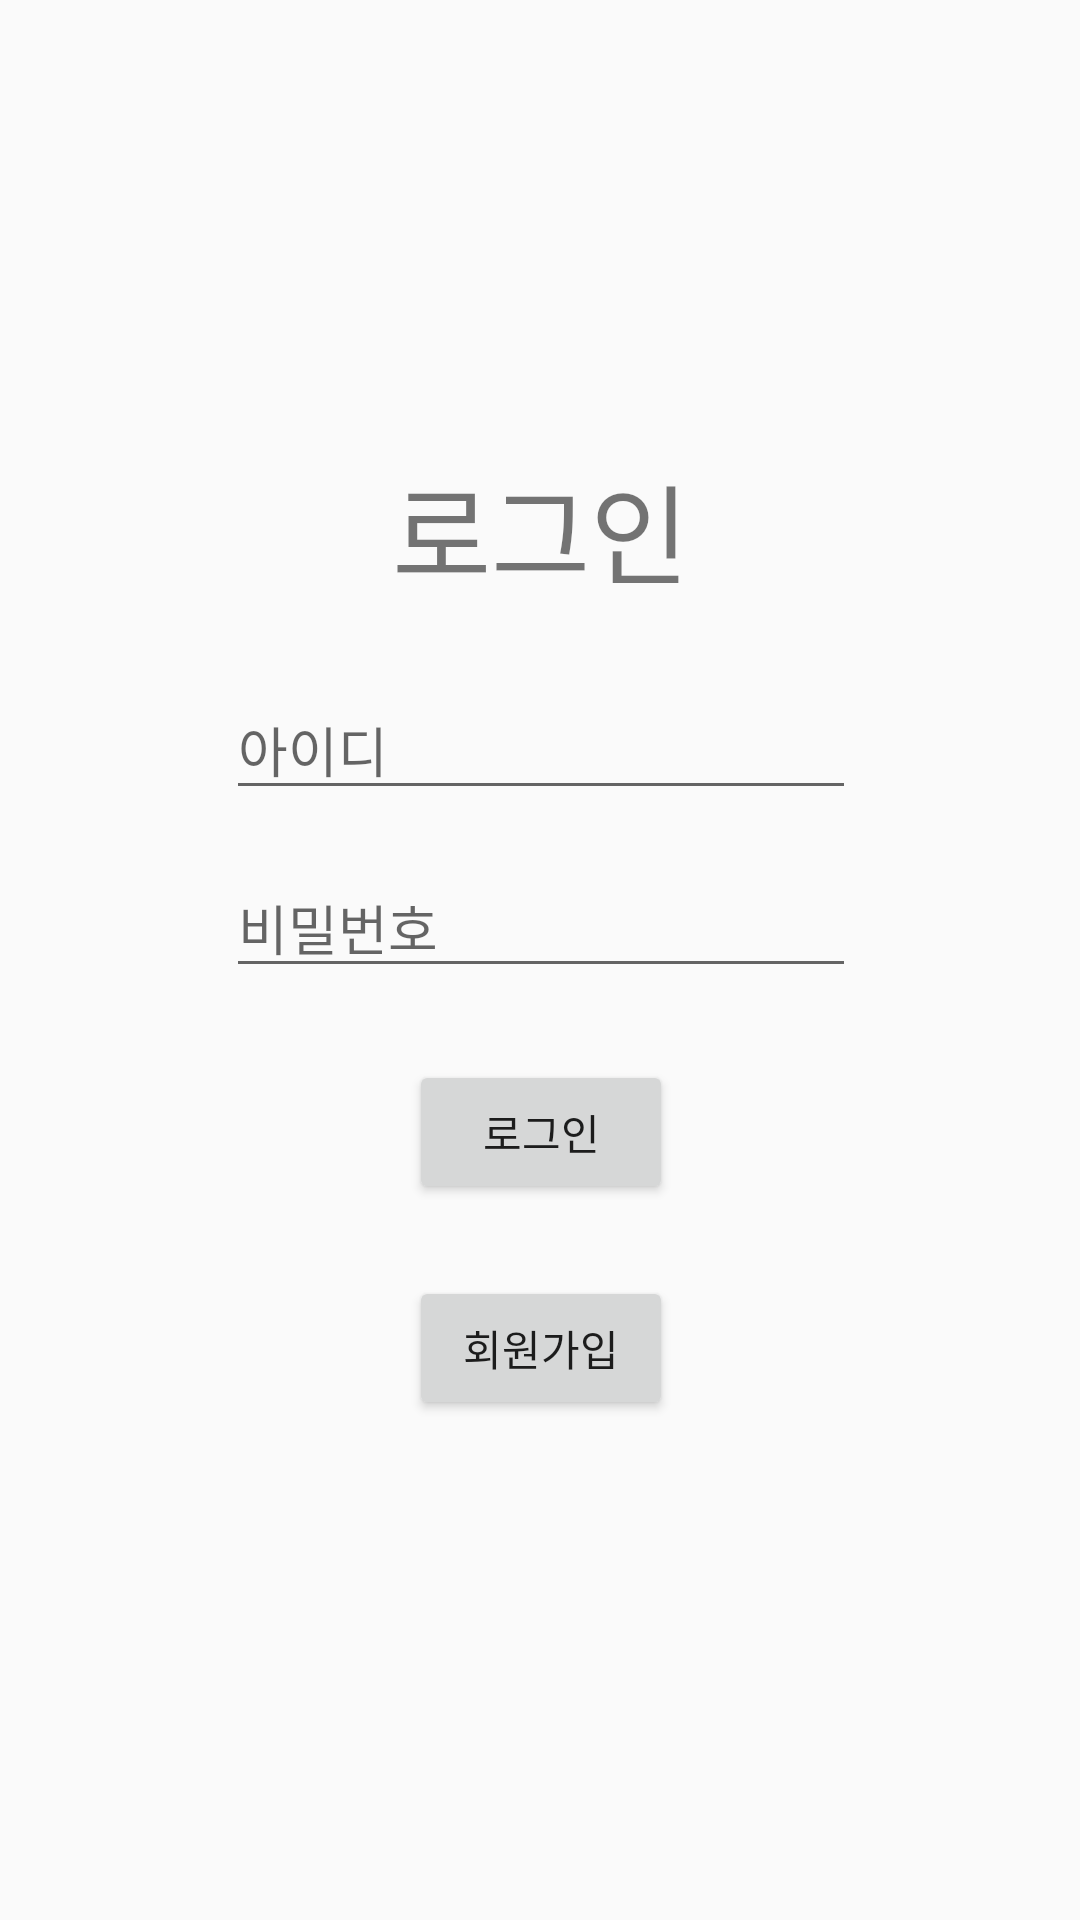

Layout XML and referenced resources for this Android screen:
<!-- AndroidManifest.xml: application theme AppTheme -->
<!-- res/layout/activity_login.xml -->
<?xml version="1.0" encoding="utf-8"?>
<androidx.constraintlayout.widget.ConstraintLayout xmlns:android="http://schemas.android.com/apk/res/android"
    xmlns:app="http://schemas.android.com/apk/res-auto"
    xmlns:tools="http://schemas.android.com/tools"
    android:layout_width="match_parent"
    android:layout_height="match_parent"
    tools:context=".LoginActivity">

    <TextView
        android:id="@+id/textView"
        android:layout_width="wrap_content"
        android:layout_height="wrap_content"
        android:layout_marginTop="150dp"
        android:text="로그인"
        android:textSize="36sp"
        app:layout_constraintEnd_toEndOf="parent"
        app:layout_constraintStart_toStartOf="parent"
        app:layout_constraintTop_toTopOf="parent" />

    <EditText
        android:id="@+id/ed_id"
        android:layout_width="wrap_content"
        android:layout_height="wrap_content"
        android:layout_marginTop="24dp"
        android:ems="10"
        android:hint="아이디"
        android:inputType="textPersonName"
        app:layout_constraintEnd_toEndOf="@+id/textView"
        app:layout_constraintStart_toStartOf="@+id/textView"
        app:layout_constraintTop_toBottomOf="@+id/textView" />

    <EditText
        android:id="@+id/et_password"
        android:layout_width="wrap_content"
        android:layout_height="wrap_content"
        android:layout_marginTop="16dp"
        android:ems="10"
        android:hint="비밀번호"
        android:inputType="textPersonName"
        app:layout_constraintEnd_toEndOf="@+id/ed_id"
        app:layout_constraintStart_toStartOf="@+id/ed_id"
        app:layout_constraintTop_toBottomOf="@+id/ed_id" />

    <Button
        android:id="@+id/button"
        android:layout_width="wrap_content"
        android:layout_height="wrap_content"
        android:layout_marginTop="24dp"
        android:onClick="btn_login"
        android:text="로그인"
        app:layout_constraintEnd_toEndOf="@+id/et_password"
        app:layout_constraintStart_toStartOf="@+id/et_password"
        app:layout_constraintTop_toBottomOf="@+id/et_password" />

    <Button
        android:id="@+id/button2"
        android:layout_width="wrap_content"
        android:layout_height="wrap_content"
        android:layout_marginTop="24dp"
        android:onClick="btn_register"
        android:text="회원가입"
        app:layout_constraintEnd_toEndOf="@+id/button"
        app:layout_constraintStart_toStartOf="@+id/button"
        app:layout_constraintTop_toBottomOf="@+id/button" />
</androidx.constraintlayout.widget.ConstraintLayout>
<!-- resources referenced by this layout -->
<resources>
  <style name="AppTheme" parent="Theme.AppCompat.Light.DarkActionBar">
          
          <item name="colorPrimary">@color/colorPrimary</item>
          <item name="colorPrimaryDark">@color/colorPrimaryDark</item>
          <item name="colorAccent">@color/colorAccent</item>
      </style>
  <!-- not gathered from this repository: default colours our renderer supplied (Android Studio template values) -->
  <color name="colorPrimary">#FF6200EE</color>
  <color name="colorPrimaryDark">#FF3700B3</color>
  <color name="colorAccent">#FF03DAC5</color>
</resources>
